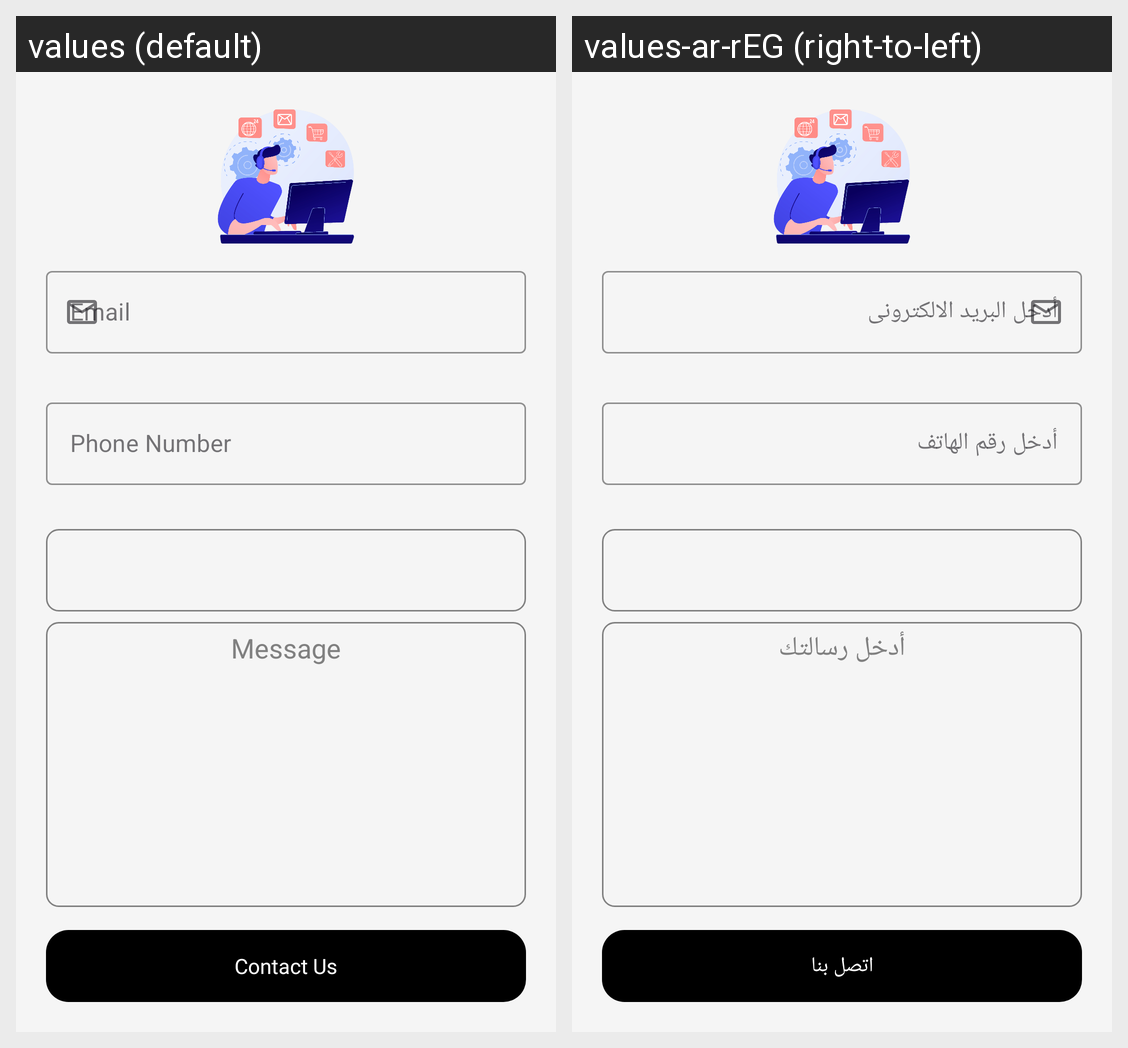

Strings drawn on this Android screen and how each of the app's shown locales translates them:
Android screen res/layout/fragment_contact_us.xml rendered under 2 locales, left to right: values (default), values-ar-rEG (right-to-left). Device: Nexus 5 (rendered at 1080×1920; each locale shown at half size, 540×960, under a caption strip naming it); theme Base.Theme.BlureAgency.
Strings drawn on this screen, with the default value and each locale's value (text and hints the layout hard-codes, and strings that could not be matched under every locale, appear in the picture but are not listed):

enter_your_email
  values: Email
  values-ar-rEG: أدخل البريد الالكترونى

enter_your_phone
  values: Phone Number
  values-ar-rEG: أدخل رقم الهاتف

enter_your_message
  values: Message
  values-ar-rEG: أدخل رسالتك

contact_us
  values: Contact Us
  values-ar-rEG: اتصل بنا
